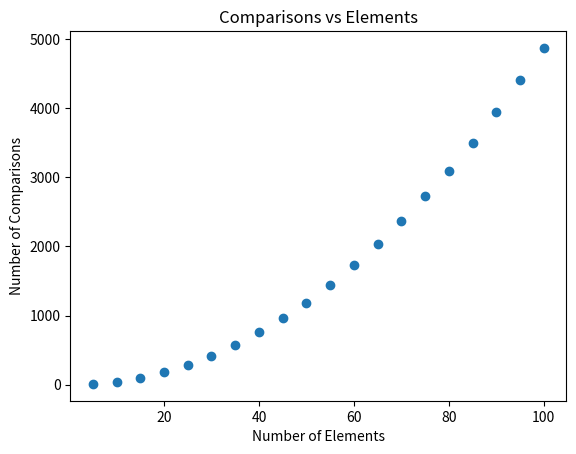
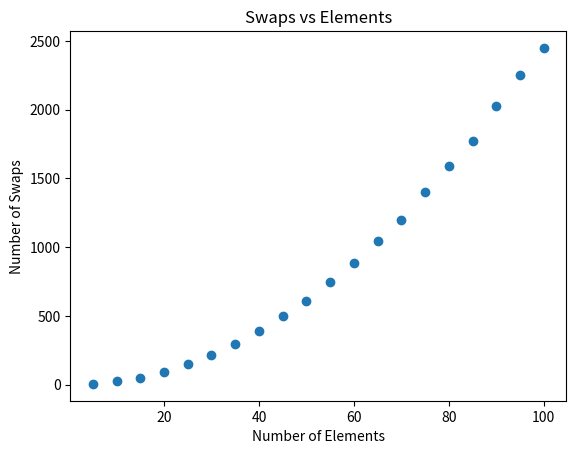

The script that saved these images, in order:
#question 1:
#number of comparisons is = n(n-1)/2 in the average case
#for average case number of swaps we'll say that every second comparison is a swap, therefore the equation = n(n-1)/4
import random
from matplotlib import pyplot as plt
def bubbleSort(a,len):
    swaps = 0
    comparisons = 0
    for y in range(len-1):
        swap = False
        for x in range (len-1-y):
            comparisons = comparisons + 1 
            if a[x] > a[x+1]:
                swap = True
                swaps = swaps+1
                (a[x],a[x+1]) = (a[x+1],a[x])
        if swap == False:
            break
    return[swaps,comparisons]
choices = [5,10,15,20,25,30,35,40,45,50,55,60,65,70,75,80,85,90,95,100]
finalSwaps = []
finalComparisons = []
for x in choices:
    swaps = 0
    comparisons = 0
    for y in range(100):
        test = random.sample(range(0,1000),x)
        result1,result2 = bubbleSort(test,x)
        swaps = swaps + result1
        comparisons = comparisons + result2
    swaps = swaps/100
    comparisons = comparisons/100
    finalSwaps.append(swaps)
    finalComparisons.append(comparisons)
plt.scatter(choices,finalComparisons)
plt.xlabel("Number of Elements")
plt.ylabel("Number of Comparisons")
plt.title("Comparisons vs Elements")
plt.savefig("ex3.comparisonsVsElements.png")
plt.clf()
plt.scatter(choices,finalSwaps)
plt.xlabel("Number of Elements")
plt.ylabel("Number of Swaps")
plt.title("Swaps vs Elements")
plt.savefig("ex3.swapsVsElements.png")
plt.clf()
        
